Run: headless pygame with SDL's dummy video driver; simulated clock (each Clock.tick advances the game by its frame time, no real sleeping); random seed 0; keys injected as events and as key.get_pressed() state; no mouse input.
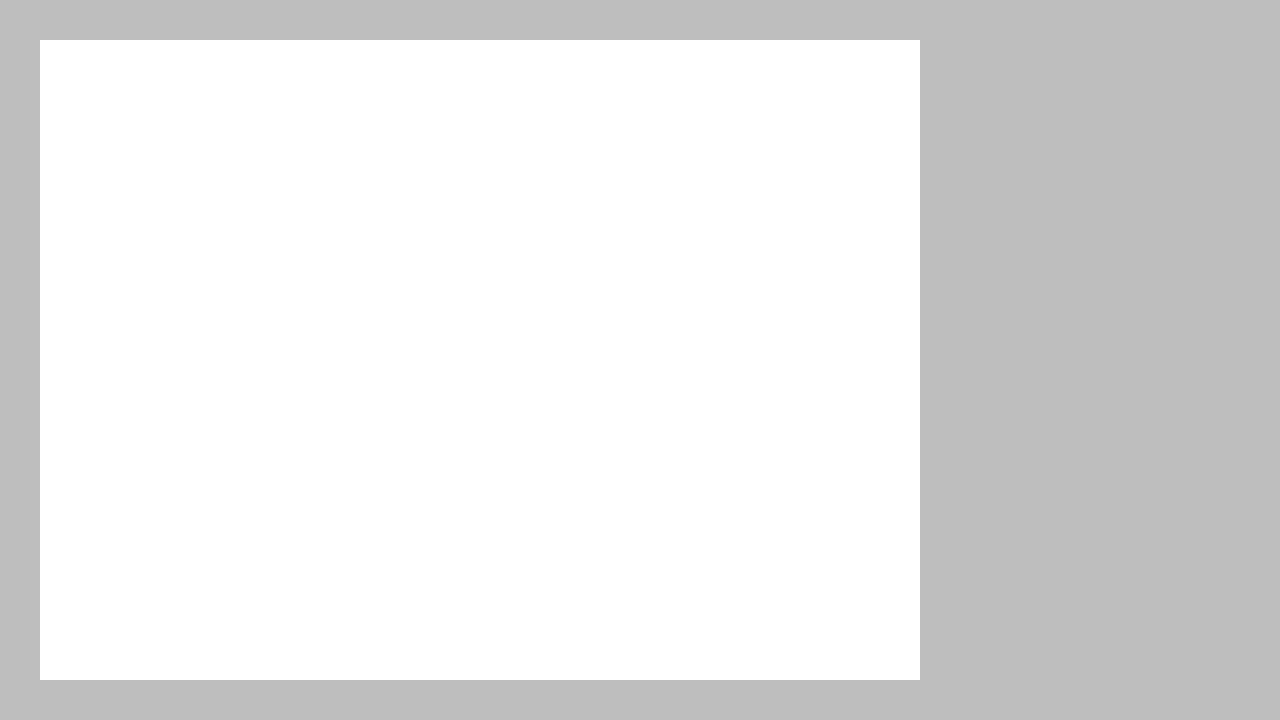
Frame 1 of 4 · flips 1–60 · no input
Frame 2 of 4 · flips 61–180 · tapped SPACE, RETURN · held RIGHT (→), D · screen unchanged from frame 1, image omitted
Frame 3 of 4 · flips 181–300 · held DOWN (↓), S · screen unchanged from frame 2, image omitted
Frame 4 of 4 · flips 301–420 · held LEFT (←), A, UP (↑), W · screen unchanged from frame 3, image omitted

The pygame program that drew these frames:

import pygame
from math import gcd

SCREEN_WIDTH, SCREEN_HEIGHT = WINDOW_SIZE = (1280, 720)

GRID_COLOR = (0, 0, 0)
line_width = 3

pygame.init()


def draw_menu(screen):
    pygame.draw.rect(screen, (255, 255, 255), pygame.Rect(960, 40, 240, 640))



def draw(screen):
    draw_menu(screen)


def main():
    screen = pygame.display.set_mode(WINDOW_SIZE)
    grid_image = pygame.Surface((880, 640))
    print(type(screen))
    clock = pygame.time.Clock()
    running = True
    while running:

        for event in pygame.event.get():
            if event.type == pygame.QUIT:
                running = False

        screen.fill("gray")
        # draw(screen)
        grid_image.fill("white")
        screen.blit(grid_image,(40,40))
        pygame.display.flip()
        clock.tick(60)

    pygame.quit()


if __name__ == "__main__":
    main()
